3-way image classification set "Inteligentny_robot_AI" from GitHub (IgnBys/Inteligentny_robot_AI); label vocabulary: bluza, pilka, telefon.

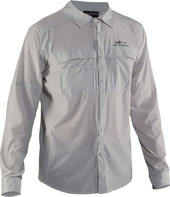
Label: bluza

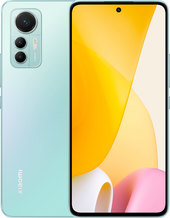
Label: telefon

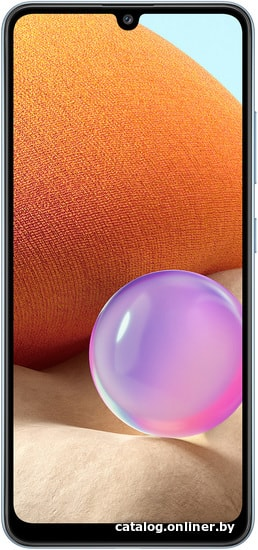
Label: telefon

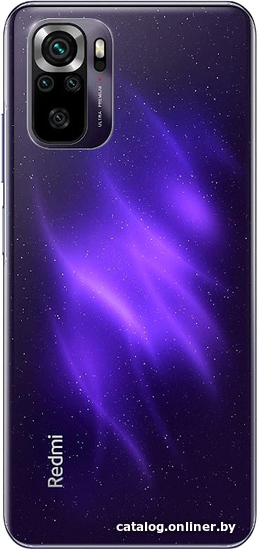
Label: telefon

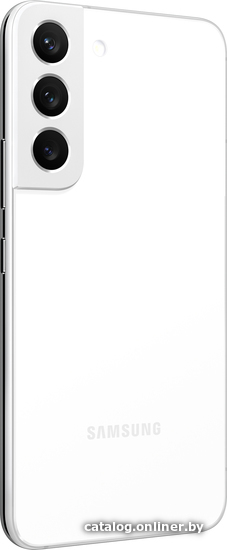
Label: telefon

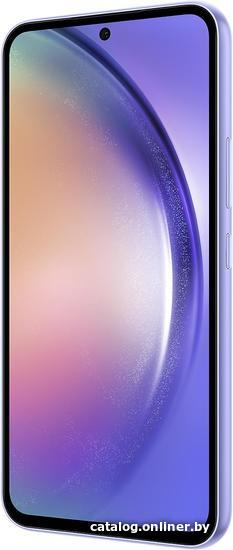
Label: telefon
